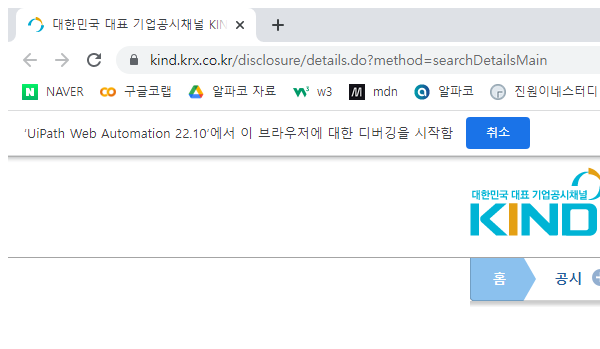
Task: RPA_프로젝트_6
Workflow: 203_KIND_DataDownload

Step 1: Attach Browser 'chrome.exe 대한민국' in window '대한민국 대표 기업공시채널 KIND' (chrome.exe)

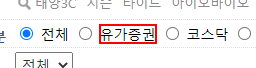
Step 2: click on the label '{0}'

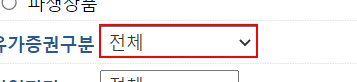
Step 3: select "주권" in the drop-down 'securities'

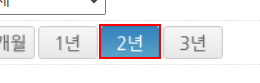
Step 4: click on the link '2년'

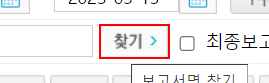
Step 5: click on the link

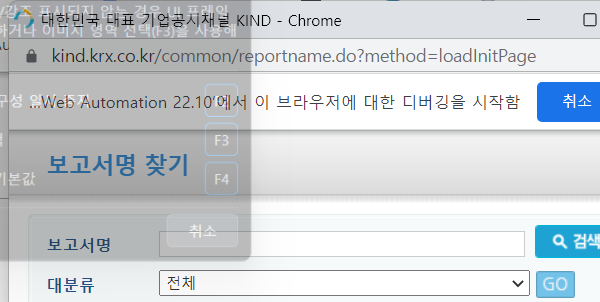
Step 6: Attach Browser 'chrome.exe 대한민국' in window '대한민국 대표 기업공시채널 KIND' (chrome.exe)

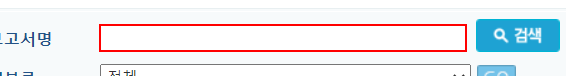
Step 7: type "신규상장" into the text box

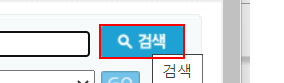
Step 8: click on the link '검색'

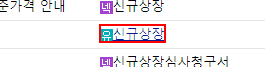
Step 9: click on the link

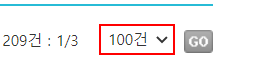
Step 10: select "100건" in the drop-down

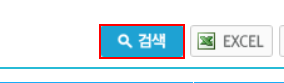
Step 11: click on the link '검색'

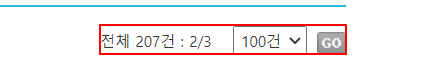
Step 12: get-text from the element

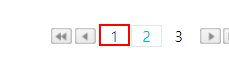
Step 13: click on the link '{0}'

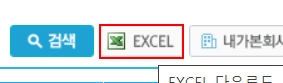
Step 14: click on the link

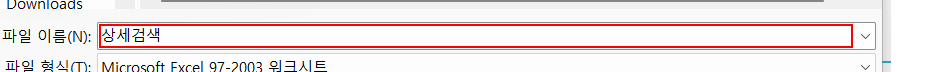
Step 15: type "[Str_SourcePath + in_Str_DataName + "\" + in_Str_DataName + "_" + Str_CurrentPage]" in window '다른 이름으로 저장' (chrome.exe)

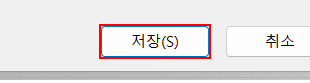
Step 16: click in window '다른 이름으로 저장' (chrome.exe)
